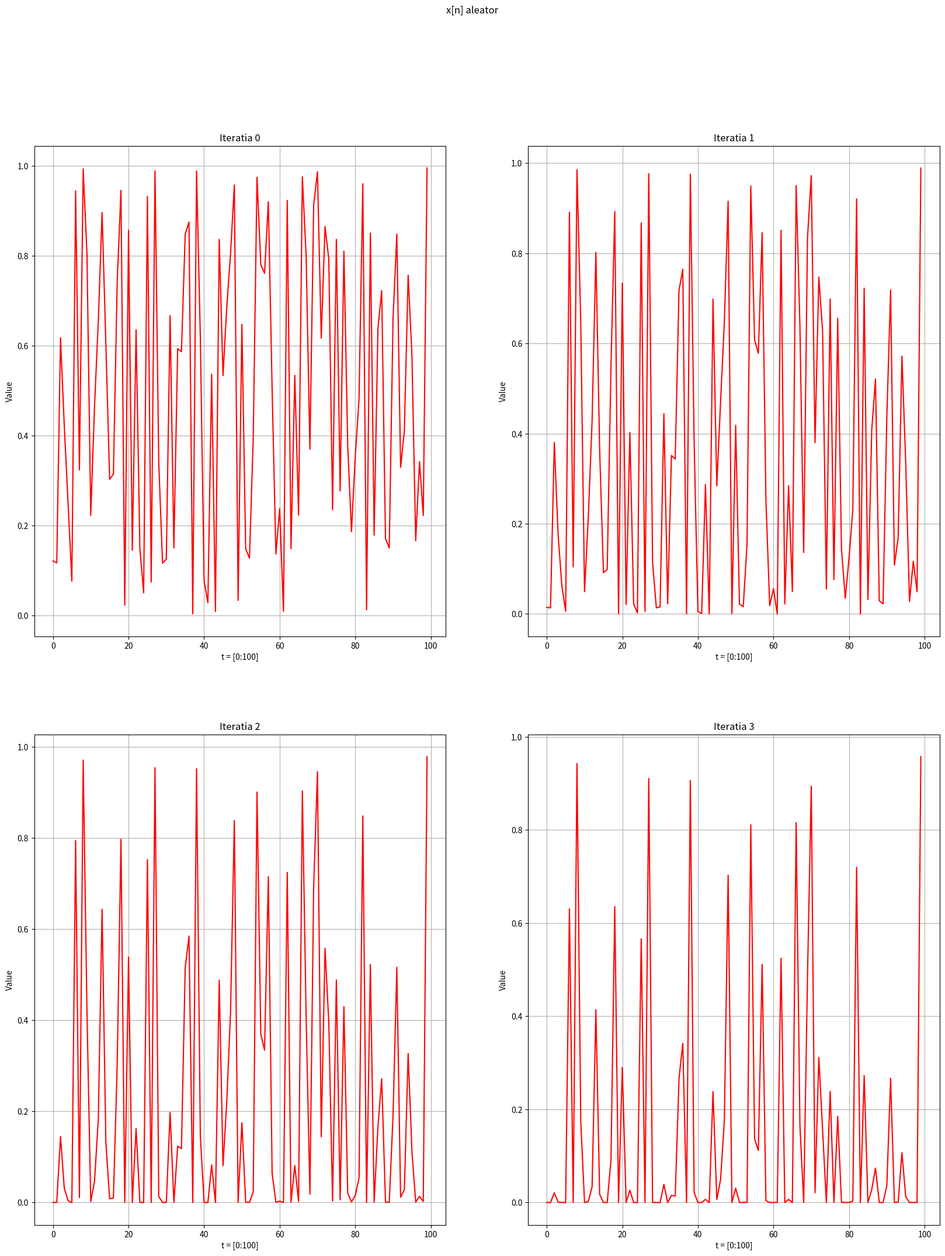
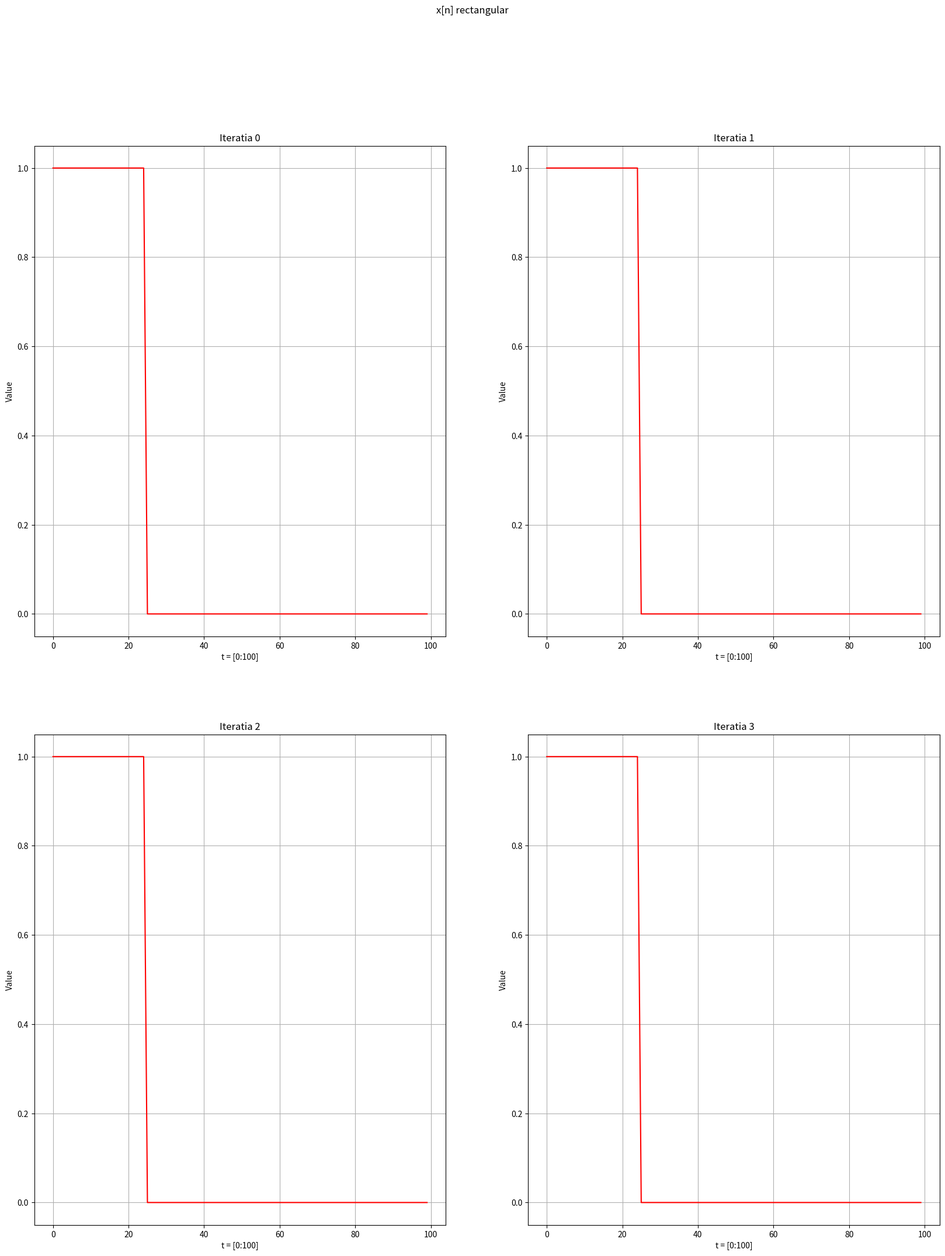

Recreate these plots in Python, in order.
import matplotlib.pyplot as plt
import numpy as np

x = np.random.rand(100)
t = np.arange(0,100)

fig, axs = plt.subplots(2, 2, figsize=(20, 24))
fig.suptitle('x[n] aleator')

for i in range(0,4):
    axs[i // 2][i % 2].plot(t, x, c='red')
    axs[i // 2][i % 2].set(xlabel=(f't = [0:100]'), ylabel=('Value'), title=(f'Iteratia {i}'))
    axs[i // 2][i % 2].grid(True)
    if i < 3:
        x = x * x

fig.savefig('2_aleator.pdf')
plt.show()

x = np.zeros(100)
x[0:25] = 1

fig, axs = plt.subplots(2, 2, figsize=(20, 24))
fig.suptitle('x[n] rectangular')

for i in range(0,4):
    axs[i // 2][i % 2].plot(t, x, c='red')
    axs[i // 2][i % 2].set(xlabel=(f't = [0:100]'), ylabel=('Value'), title=(f'Iteratia {i}'))
    axs[i // 2][i % 2].grid(True)
    if i < 3:
        x = x * x

fig.savefig('2_rectangular.pdf')
plt.show()
